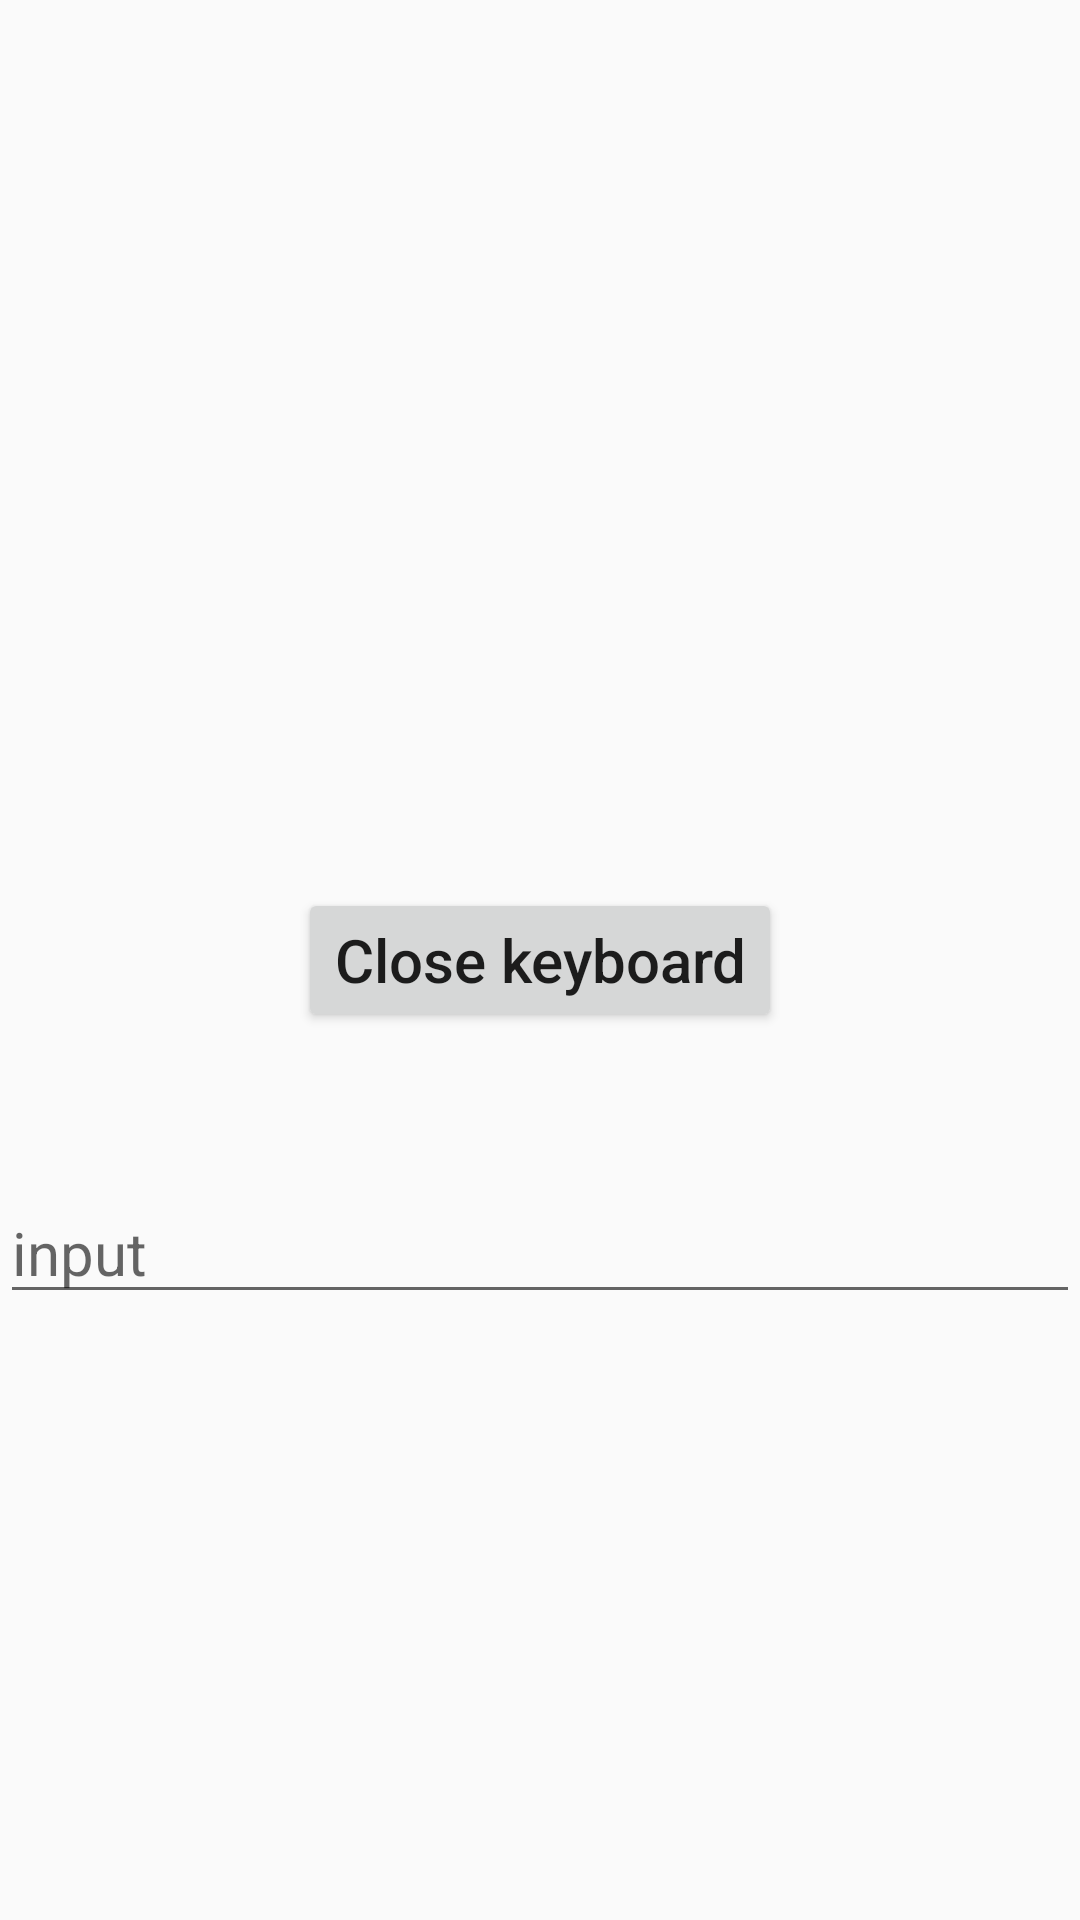

Here is an Android app screen rendered from its layout file. Give the layout XML and the strings, colors and styles it references.
<!-- AndroidManifest.xml: application theme AppThemeCustom -->
<!-- res/layout/activity_keypad.xml -->
<?xml version="1.0" encoding="utf-8"?>
<RelativeLayout xmlns:android="http://schemas.android.com/apk/res/android"
  xmlns:tools="http://schemas.android.com/tools"
  android:layout_width="match_parent"
  android:layout_height="match_parent"
  tools:context=".KeypadActivity">

  <Button
    android:id="@+id/button"
    android:textSize="20sp"
    android:text="Close keyboard"
    android:textAllCaps="false"
    android:layout_width="wrap_content"
    android:layout_height="wrap_content"
    android:layout_centerInParent="true" />

  <EditText
    android:id="@+id/editText"
    android:layout_marginTop="50dp"
    android:layout_below="@+id/button"
    android:layout_width="match_parent"
    android:layout_height="wrap_content"
    android:textSize="20sp"
    android:hint="input"
    />

</RelativeLayout>
<!-- resources referenced by this layout -->
<resources>
  <style name="AppThemeCustom" parent="Theme.AppCompat.Light.NoActionBar">
      <item name="android:windowFullscreen">true</item>
    </style>
</resources>
